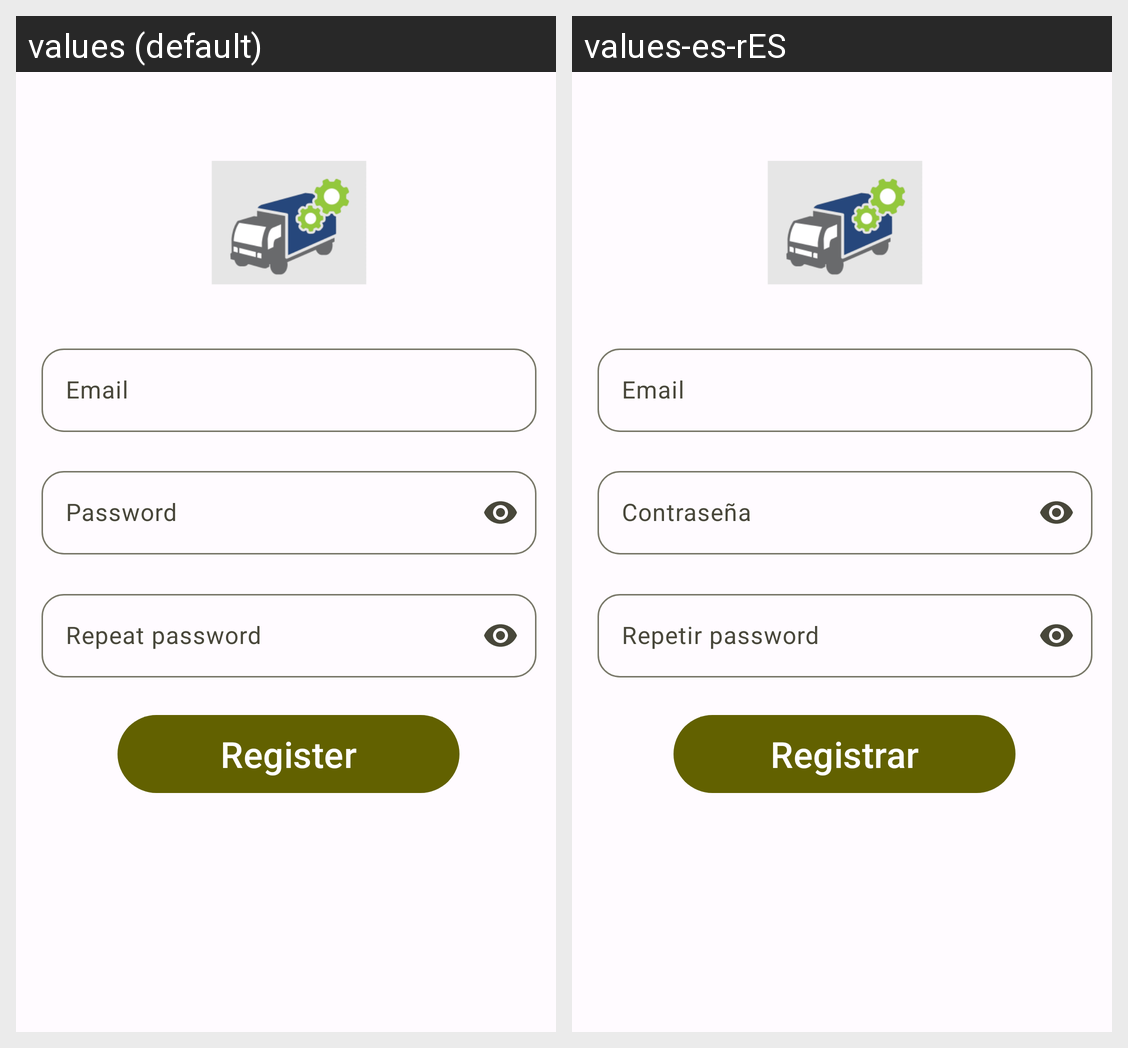

Strings drawn on this Android screen and how each of the app's shown locales translates them:
Android screen res/layout/activity_register.xml rendered under 2 locales, left to right: values (default), values-es-rES. Device: Nexus 5 (rendered at 1080×1920; each locale shown at half size, 540×960, under a caption strip naming it); theme Theme.Vehiclegest.
Strings drawn on this screen, with the default value and each locale's value (text and hints the layout hard-codes, and strings that could not be matched under every locale, appear in the picture but are not listed):

register
  values: Register
  values-es-rES: Registrar

email
  values: Email
  values-es-rES: Email

password
  values: Password
  values-es-rES: Contraseña

repeat_password
  values: Repeat password
  values-es-rES: Repetir password
